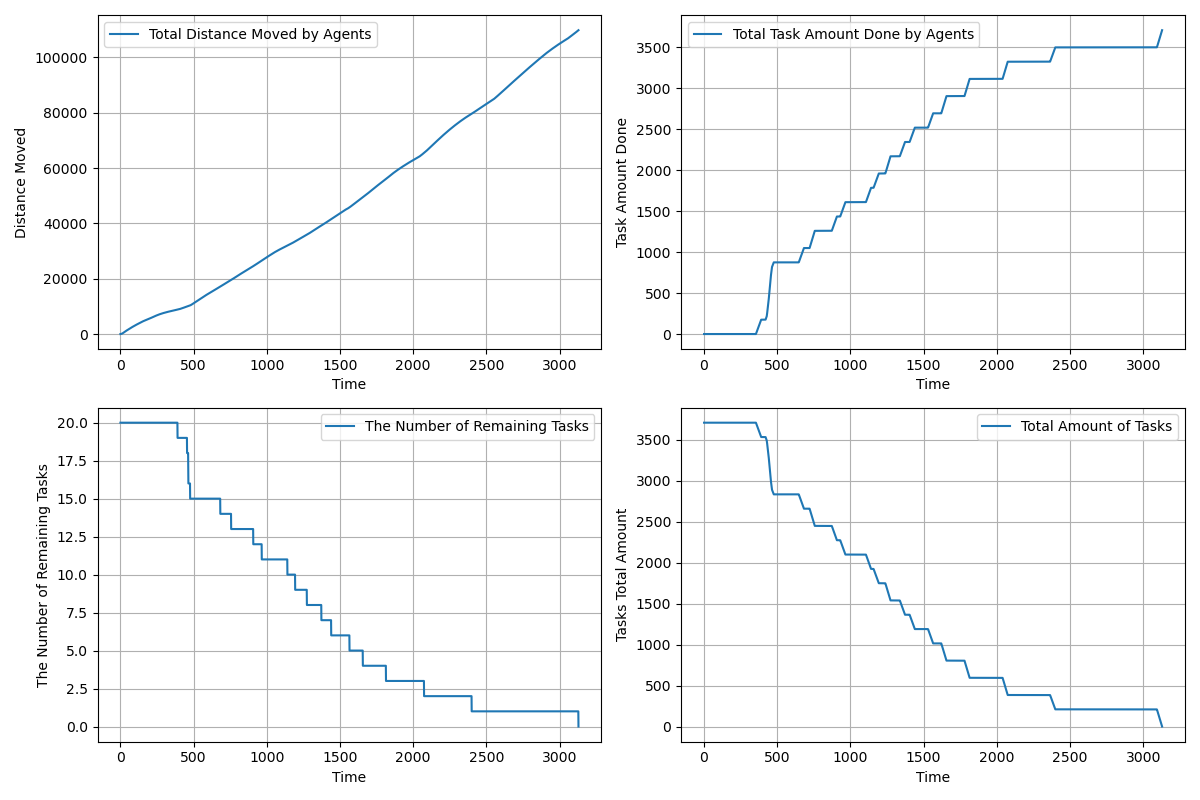

Source data for this figure (header and first rows):
time, agents_total_distance_moved, agents_total_task_amount_done, completed_tasks, remaining_tasks, tasks_total_amount_left
1.0, 1.95, 0.0, 0, 20, 3710
2.0, 5.85, 0.0, 0, 20, 3710
3.0, 11.7, 0.0, 0, 20, 3710
4.0, 19.5, 0.0, 0, 20, 3710
5.0, 29.25, 0.0, 0, 20, 3710
6.0, 40.95, 0.0, 0, 20, 3710
7.0, 54.6, 0.0, 0, 20, 3710
8.0, 70.2, 0.0, 0, 20, 3710
9.0, 87.75, 0.0, 0, 20, 3710
10.0, 107.2, 0.0, 0, 20, 3710
11.0, 128.7, 0.0, 0, 20, 3710
12.0, 152.1, 0.0, 0, 20, 3710
13.0, 177.5, 0.0, 0, 20, 3710
14.0, 204.8, 0.0, 0, 20, 3710
15.0, 234.0, 0.0, 0, 20, 3710
16.0, 265.2, 0.0, 0, 20, 3710
17.0, 298.4, 0.0, 0, 20, 3710
18.0, 333.5, 0.0, 0, 20, 3710
19.0, 370.5, 0.0, 0, 20, 3710
20.0, 409.5, 0.0, 0, 20, 3710
21.0, 448.5, 0.0, 0, 20, 3710
22.0, 487.4, 0.0, 0, 20, 3710
23.0, 526.3, 0.0, 0, 20, 3710
24.0, 565.3, 0.0, 0, 20, 3710
25.0, 603.3, 0.0, 0, 20, 3710
26.0, 641.3, 0.0, 0, 20, 3710
27.0, 679.3, 0.0, 0, 20, 3710
28.0, 717.2, 0.0, 0, 20, 3710
29.0, 755.2, 0.0, 0, 20, 3710
30.0, 793.1, 0.0, 0, 20, 3710
31.0, 831, 0.0, 0, 20, 3710
32.0, 868.8, 0.0, 0, 20, 3710
33.0, 904.8, 0.0, 0, 20, 3710
34.0, 940.8, 0.0, 0, 20, 3710
35.0, 976.8, 0.0, 0, 20, 3710
36.0, 1013, 0.0, 0, 20, 3710
37.0, 1049, 0.0, 0, 20, 3710
38.0, 1085, 0.0, 0, 20, 3710
39.0, 1120, 0.0, 0, 20, 3710
40.0, 1155, 0.0, 0, 20, 3710
41.0, 1190, 0.0, 0, 20, 3710
42.0, 1224, 0.0, 0, 20, 3710
43.0, 1258, 0.0, 0, 20, 3710
44.0, 1292, 0.0, 0, 20, 3710
45.0, 1326, 0.0, 0, 20, 3710
46.0, 1360, 0.0, 0, 20, 3710
47.0, 1394, 0.0, 0, 20, 3710
48.0, 1428, 0.0, 0, 20, 3710
49.0, 1462, 0.0, 0, 20, 3710
50.0, 1496, 0.0, 0, 20, 3710
51.0, 1530, 0.0, 0, 20, 3710
52.0, 1564, 0.0, 0, 20, 3710
53.0, 1598, 0.0, 0, 20, 3710
54.0, 1632, 0.0, 0, 20, 3710
55.0, 1666, 0.0, 0, 20, 3710
56.0, 1700, 0.0, 0, 20, 3710
57.0, 1734, 0.0, 0, 20, 3710
58.0, 1767, 0.0, 0, 20, 3710
59.0, 1801, 0.0, 0, 20, 3710
60.0, 1834, 0.0, 0, 20, 3710
... 3,068 more rows
